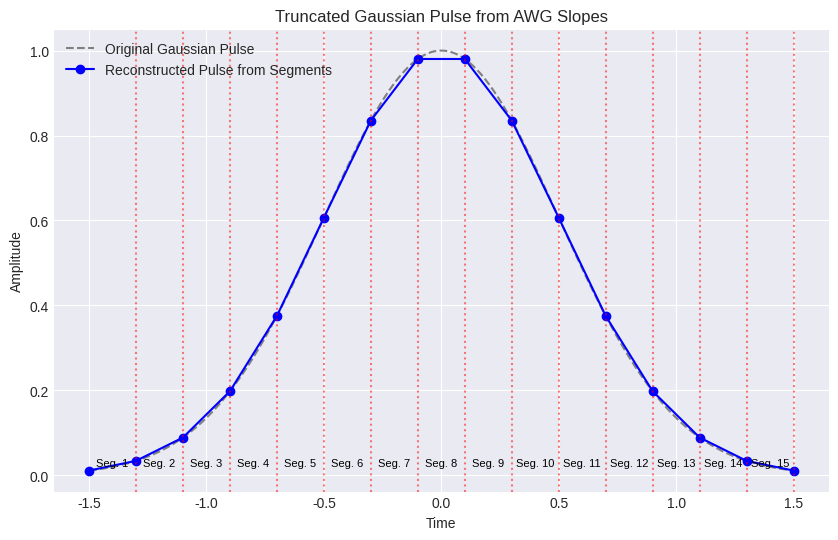

Recreate this plot in Python.
import numpy as np
import matplotlib.pyplot as plt

def generate_gaussian_slopes(total_duration, num_segments, amplitude=1.0, mean=0.0, std_dev=1.0):
    """
    Generates the slopes for a truncated Gaussian pulse profile.

    This function calculates a truncated Gaussian pulse over a specified duration and
    then determines the slope between discrete time points, which can be sent to an AWG.

    Args:
        total_duration (float): The total time duration of the pulse.
        num_segments (int): The number of segments (or slope changes) to use.
        amplitude (float, optional): The amplitude of the Gaussian pulse ($A$).
        mean (float, optional): The mean of the Gaussian pulse ($\mu$).
        std_dev (float, optional): The standard deviation of the Gaussian pulse ($\sigma$).

    Returns:
        tuple: A tuple containing:
            - slopes (numpy.ndarray): The slopes between each time point.
            - time_points (numpy.ndarray): The time points at which the slopes are valid.
    """
    # Define the time step
    time_step = total_duration / num_segments
    
    # Generate the time points for the pulse
    time_points = np.linspace(-total_duration / 2, total_duration / 2, num_segments + 1)
    
    # Calculate the values of the Gaussian function at each time point
    # The Gaussian function is given by: $y = A \cdot e^{-\frac{(t-\mu)^2}{2\sigma^2}}$
    gaussian_values = amplitude * np.exp(-((time_points - mean)**2) / (2 * std_dev**2))
    
    # Calculate the slopes between consecutive points
    # slope = (change in y) / (change in x)
    slopes = np.diff(gaussian_values) / time_step
    
    return slopes, time_points

def plot_gaussian_pulse(time_points, total_duration, num_segments, amplitude=1.0, mean=0.0, std_dev=1.0):
    """
    Plots the reconstructed Gaussian pulse and the original curve for comparison.

    Args:
        time_points (numpy.ndarray): The time points of the segmented pulse.
        total_duration (float): The total time duration of the pulse.
        num_segments (int): The number of segments used.
        amplitude (float, optional): The amplitude of the Gaussian pulse ($A$).
        mean (float, optional): The mean of the Gaussian pulse ($\mu$).
        std_dev (float, optional): The standard deviation of the Gaussian pulse ($\sigma$).
    """
    plt.style.use('seaborn-v0_8-darkgrid')
    
    # Create the figure and axes
    fig, ax = plt.subplots(figsize=(10, 6))
    
    # Plot the original Gaussian function (for reference)
    t_full = np.linspace(-total_duration / 2, total_duration / 2, 500)
    gaussian_full = amplitude * np.exp(-((t_full - mean)**2) / (2 * std_dev**2))
    ax.plot(t_full, gaussian_full, label='Original Gaussian Pulse', color='gray', linestyle='--')
    
    # Plot the reconstructed pulse from the calculated segments
    ax.plot(time_points, amplitude * np.exp(-((time_points - mean)**2) / (2 * std_dev**2)), 
            'o-', color='blue', label='Reconstructed Pulse from Segments')
            
    # Add vertical lines to indicate the segments
    for i in range(1, len(time_points)):
        ax.axvline(x=time_points[i], color='red', linestyle=':', alpha=0.5)
        # Add a segment number label
        if i <= len(time_points) - 1:
            x_pos = (time_points[i] + time_points[i-1]) / 2
            ax.text(x_pos, 0.05, f'Seg. {i}', ha='center', va='bottom', transform=ax.get_xaxis_transform(), fontsize=8, color='black')

    # Add labels and title
    ax.set_title('Truncated Gaussian Pulse from AWG Slopes')
    ax.set_xlabel('Time')
    ax.set_ylabel('Amplitude')
    ax.legend()
    ax.grid(True)
    
    # Display the plot
    plt.show()

if __name__ == "__main__":
    # --- Gaussian Coefficients ---
    A = 1.0       # Amplitude ($A$)
    mu = 0.0      # Mean ($\mu$)
    sigma = 0.5   # Standard deviation ($\sigma$)
    
    # --- Pulse Parameters ---
    duration = 3.0    # Total time duration of the pulse
    segments = 15     # Number of segments for the AWG
    
    # --- Generate the slopes and time points ---
    pulse_slopes, time_points = generate_gaussian_slopes(
        total_duration=duration,
        num_segments=segments,
        amplitude=A,
        mean=mu,
        std_dev=sigma
    )
    
    # --- List all the coefficients ---
    print("Gaussian Pulse Coefficients:")
    print(f"Amplitude (A): {A}")
    print(f"Mean (μ): {mu}")
    print(f"Standard Deviation (σ): {sigma}")
    print("-" * 30)
    print(f"Number of segments: {segments}")
    
    # --- Plot the results ---
    plot_gaussian_pulse(time_points, duration, segments, A, mu, sigma)
